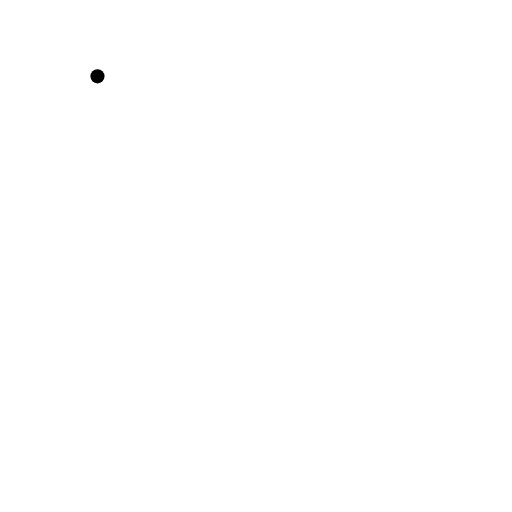
t = 0.00 s
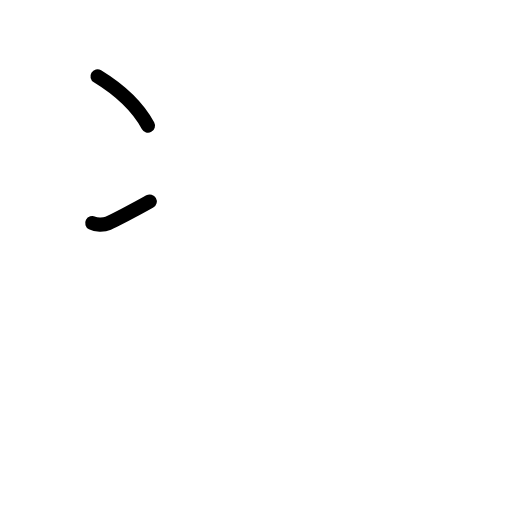
t = 1.75 s
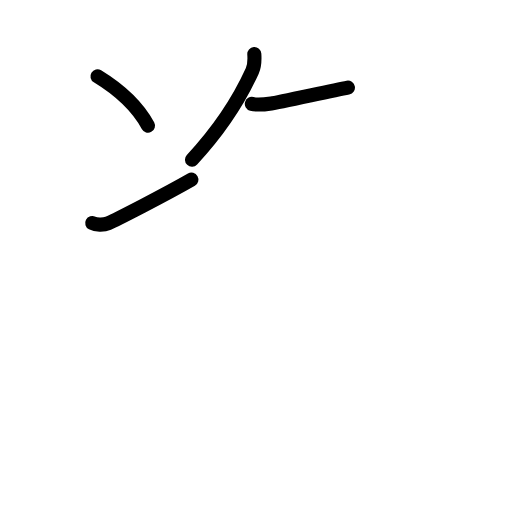
t = 3.58 s
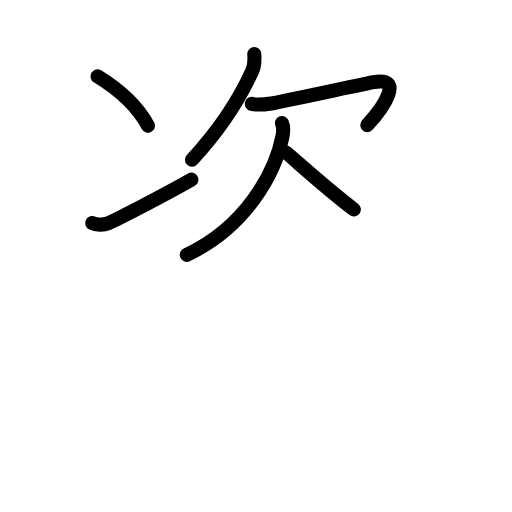
t = 5.38 s
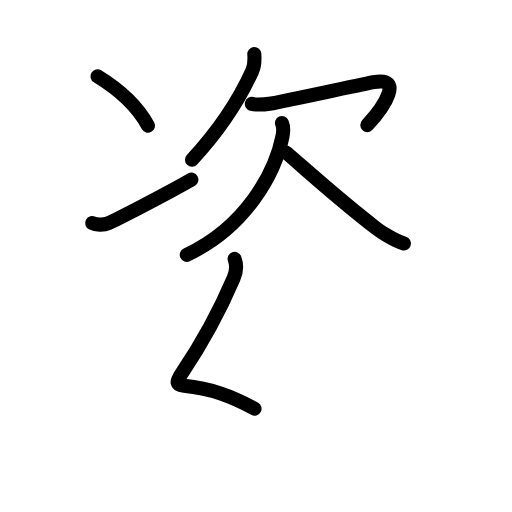
t = 6.70 s
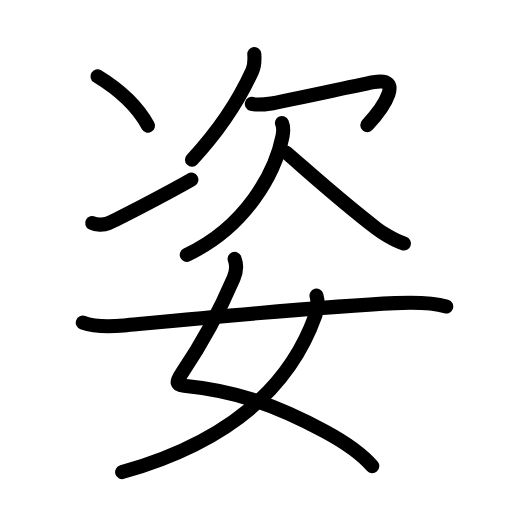
t = 9.00 s

The animated SVG that drew these frames (rendered in a browser with its animation timeline set to each time). Animation: 30 SMIL elements (animate=30); one cycle of 9.00 s.

<?xml version="1.0" encoding="UTF-8"?>
<!--
AniKanjiVG is licensed by CC-BY-SA Paul C. Sommerhoff (https://bitbucket.org/sommerhoff/anikanjivg).
AniKanjiVG uses KanjiVG which is licensed by CC-BY-SA Ulrich Apel (http://kanjivg.tagaini.net).
See also http://creativecommons.org/licenses/by-sa/3.0/
-->
<svg xmlns:kvg='http://kanjivg.tagaini.net' xmlns='http://www.w3.org/2000/svg' width='109' height='109' viewBox='0 0 109 109' style='fill:none;stroke:#000000;stroke-width:3;stroke-linecap:round;stroke-linejoin:round;' id="kvg:kanji_059ff"><g id="kvg:059ff" kvg:element="姿"><g id="kvg:059ff-g1" kvg:element="次" kvg:position="top" kvg:phon="次"><g id="kvg:059ff-g2" kvg:element="冫" kvg:original="二" kvg:position="left"><g id="kvg:059ff-g3" kvg:position="top"><path id="kvg:059ff-s1" kvg:type="㇔" d="M20.75,16.25c4.5,2.75,8.5,6.38,10.75,10.5"><animate attributeName="d" begin="0.0s" dur="1.0s" from="M20.75,16.25C20.75,16.25,20.75,16.25,20.75,16.25" to="M20.75,16.25c4.5,2.75,8.5,6.38,10.75,10.5" />
</path>
</g>
<g id="kvg:059ff-g4" kvg:position="bottom"><path id="kvg:059ff-s2" kvg:type="㇀" d="M19.63,47.49c0.74,0.39,2.37,0.49,3.4,0.04c1.54-0.66,11.84-5.91,17.72-9.28"><animate attributeName="d" begin="1.0s" dur="0.5s" from="M19.63,47.49C19.63,47.49,19.63,47.49,19.63,47.49" to="M19.63,47.49c0.74,0.39,2.37,0.49,3.4,0.04" />
<animate attributeName="d" begin="1.5s" dur="0.5s" from="M19.63,47.49c0.74,0.39,2.37,0.49,3.4,0.04c0,0,0,0,0,0,0" to="M19.63,47.49c0.74,0.39,2.37,0.49,3.4,0.04c1.54-0.66,11.84-5.91,17.72-9.28" />
<animate attributeName="d" begin="0s" dur="1.0s" from="M-100,-100" to="M-100,-100" />
</path>
</g>
</g>
<g id="kvg:059ff-g5" kvg:element="欠" kvg:position="right"><path id="kvg:059ff-s3" kvg:type="㇒" d="M54.14,11.5c0.08,1.15,0.05,2.5-0.43,3.58C51.25,20.5,47.25,27.12,40.87,34"><animate attributeName="d" begin="2.0s" dur="0.5s" from="M54.14,11.5C54.14,11.5,54.14,11.5,54.14,11.5" to="M54.14,11.5c0.08,1.15,0.05,2.5-0.43,3.58" />
<animate attributeName="d" begin="2.5s" dur="0.5s" from="M54.14,11.5c0.08,1.15,0.05,2.5-0.43,3.58c0,0,0,0,0,0,0" to="M54.14,11.5c0.08,1.15,0.05,2.5-0.43,3.58C51.25,20.5,47.25,27.12,40.87,34" />
<animate attributeName="d" begin="0s" dur="2.0s" from="M-100,-100" to="M-100,-100" />
</path>
<path id="kvg:059ff-s4" kvg:type="㇖a" d="M53.61,22.12c0.94,0.24,2.72,0.12,4.13-0.09c1.73-0.26,16.76-3.53,21.8-4.53c6.39-1.26,2.46,5-1.34,9.13"><animate attributeName="d" begin="3.0s" dur="0.3333333333333333s" from="M53.61,22.12C53.61,22.12,53.61,22.12,53.61,22.12" to="M53.61,22.12c0.94,0.24,2.72,0.12,4.13-0.09" />
<animate attributeName="d" begin="3.3333333333333335s" dur="0.3333333333333333s" from="M53.61,22.12c0.94,0.24,2.72,0.12,4.13-0.09c0,0,0,0,0,0,0" to="M53.61,22.12c0.94,0.24,2.72,0.12,4.13-0.09c1.73-0.26,16.76-3.53,21.8-4.53" />
<animate attributeName="d" begin="3.6666666666666665s" dur="0.3333333333333333s" from="M53.61,22.12c0.94,0.24,2.72,0.12,4.13-0.09c1.73-0.26,16.76-3.53,21.8-4.53c0,0,0,0,0,0,0" to="M53.61,22.12c0.94,0.24,2.72,0.12,4.13-0.09c1.73-0.26,16.76-3.53,21.8-4.53c6.39-1.26,2.46,5-1.34,9.13" />
<animate attributeName="d" begin="0s" dur="3.0s" from="M-100,-100" to="M-100,-100" />
</path>
<path id="kvg:059ff-s5" kvg:type="㇒" d="M60.03,26.2c0.35,0.8,0.31,1.77,0.12,2.78c-1.52,7.64-7.64,19.27-20.39,25.27"><animate attributeName="d" begin="4.0s" dur="0.5s" from="M60.03,26.2C60.03,26.2,60.03,26.2,60.03,26.2" to="M60.03,26.2c0.35,0.8,0.31,1.77,0.12,2.78" />
<animate attributeName="d" begin="4.5s" dur="0.5s" from="M60.03,26.2c0.35,0.8,0.31,1.77,0.12,2.78c0,0,0,0,0,0,0" to="M60.03,26.2c0.35,0.8,0.31,1.77,0.12,2.78c-1.52,7.64-7.64,19.27-20.39,25.27" />
<animate attributeName="d" begin="0s" dur="4.0s" from="M-100,-100" to="M-100,-100" />
</path>
<path id="kvg:059ff-s6" kvg:type="㇏" d="M60.92,32.47c5.95,5.16,11.58,10.28,19.23,16.17c0.88,0.68,3.59,2.49,5.84,3.21"><animate attributeName="d" begin="5.0s" dur="0.5s" from="M60.92,32.47C60.92,32.47,60.92,32.47,60.92,32.47" to="M60.92,32.47c5.95,5.16,11.58,10.28,19.23,16.17" />
<animate attributeName="d" begin="5.5s" dur="0.5s" from="M60.92,32.47c5.95,5.16,11.58,10.28,19.23,16.17c0,0,0,0,0,0,0" to="M60.92,32.47c5.95,5.16,11.58,10.28,19.23,16.17c0.88,0.68,3.59,2.49,5.84,3.21" />
<animate attributeName="d" begin="0s" dur="5.0s" from="M-100,-100" to="M-100,-100" />
</path>
</g>
</g>
<g id="kvg:059ff-g6" kvg:element="女" kvg:position="bottom" kvg:radical="general"><path id="kvg:059ff-s7" kvg:type="㇛" d="M49.95,55.12c0.45,1.18,0.37,2.75-0.22,4.13c-2.35,5.5-5.52,12.07-11.09,20.33c-1.21,1.8-1.14,2.39,0.53,2.56c11.33,1.11,19.89,4.25,30.03,9.72c4.23,2.29,7.84,4.81,10.05,7.39"><animate attributeName="d" begin="6.0s" dur="0.2s" from="M49.95,55.12C49.95,55.12,49.95,55.12,49.95,55.12" to="M49.95,55.12c0.45,1.18,0.37,2.75-0.22,4.13" />
<animate attributeName="d" begin="6.2s" dur="0.2s" from="M49.95,55.12c0.45,1.18,0.37,2.75-0.22,4.13c0,0,0,0,0,0,0" to="M49.95,55.12c0.45,1.18,0.37,2.75-0.22,4.13c-2.35,5.5-5.52,12.07-11.09,20.33" />
<animate attributeName="d" begin="6.4s" dur="0.2s" from="M49.95,55.12c0.45,1.18,0.37,2.75-0.22,4.13c-2.35,5.5-5.52,12.07-11.09,20.33c0,0,0,0,0,0,0" to="M49.95,55.12c0.45,1.18,0.37,2.75-0.22,4.13c-2.35,5.5-5.52,12.07-11.09,20.33c-1.21,1.8-1.14,2.39,0.53,2.56" />
<animate attributeName="d" begin="6.6s" dur="0.2s" from="M49.95,55.12c0.45,1.18,0.37,2.75-0.22,4.13c-2.35,5.5-5.52,12.07-11.09,20.33c-1.21,1.8-1.14,2.39,0.53,2.56c0,0,0,0,0,0,0" to="M49.95,55.12c0.45,1.18,0.37,2.75-0.22,4.13c-2.35,5.5-5.52,12.07-11.09,20.33c-1.21,1.8-1.14,2.39,0.53,2.56c11.33,1.11,19.89,4.25,30.03,9.72" />
<animate attributeName="d" begin="6.8s" dur="0.2s" from="M49.95,55.12c0.45,1.18,0.37,2.75-0.22,4.13c-2.35,5.5-5.52,12.07-11.09,20.33c-1.21,1.8-1.14,2.39,0.53,2.56c11.33,1.11,19.89,4.25,30.03,9.72c0,0,0,0,0,0,0" to="M49.95,55.12c0.45,1.18,0.37,2.75-0.22,4.13c-2.35,5.5-5.52,12.07-11.09,20.33c-1.21,1.8-1.14,2.39,0.53,2.56c11.33,1.11,19.89,4.25,30.03,9.72c4.23,2.29,7.84,4.81,10.05,7.39" />
<animate attributeName="d" begin="0s" dur="6.0s" from="M-100,-100" to="M-100,-100" />
</path>
<path id="kvg:059ff-s8" kvg:type="㇒" d="M67.38,62.93c0.37,1.32,0.22,2.91-0.25,4.24C63,78.75,53,92.88,26,100.5"><animate attributeName="d" begin="7.0s" dur="0.5s" from="M67.38,62.93C67.38,62.93,67.38,62.93,67.38,62.93" to="M67.38,62.93c0.37,1.32,0.22,2.91-0.25,4.24" />
<animate attributeName="d" begin="7.5s" dur="0.5s" from="M67.38,62.93c0.37,1.32,0.22,2.91-0.25,4.24c0,0,0,0,0,0,0" to="M67.38,62.93c0.37,1.32,0.22,2.91-0.25,4.24C63,78.75,53,92.88,26,100.5" />
<animate attributeName="d" begin="0s" dur="7.0s" from="M-100,-100" to="M-100,-100" />
</path>
<path id="kvg:059ff-s9" kvg:type="㇐" d="M17.63,68.68c2.38,0.87,6.24,0.83,8.74,0.6c11.78-1.11,41.88-4.03,57.75-4.75C87.47,64.38,92,64.38,95,65.25"><animate attributeName="d" begin="8.0s" dur="0.3333333333333333s" from="M17.63,68.68C17.63,68.68,17.63,68.68,17.63,68.68" to="M17.63,68.68c2.38,0.87,6.24,0.83,8.74,0.6" />
<animate attributeName="d" begin="8.333333333333334s" dur="0.3333333333333333s" from="M17.63,68.68c2.38,0.87,6.24,0.83,8.74,0.6c0,0,0,0,0,0,0" to="M17.63,68.68c2.38,0.87,6.24,0.83,8.74,0.6c11.78-1.11,41.88-4.03,57.75-4.75" />
<animate attributeName="d" begin="8.666666666666666s" dur="0.3333333333333333s" from="M17.63,68.68c2.38,0.87,6.24,0.83,8.74,0.6c11.78-1.11,41.88-4.03,57.75-4.75c0,0,0,0,0,0,0" to="M17.63,68.68c2.38,0.87,6.24,0.83,8.74,0.6c11.78-1.11,41.88-4.03,57.75-4.75C87.47,64.38,92,64.38,95,65.25" />
<animate attributeName="d" begin="0s" dur="8.0s" from="M-100,-100" to="M-100,-100" />
</path>
</g>
</g>
</svg>
